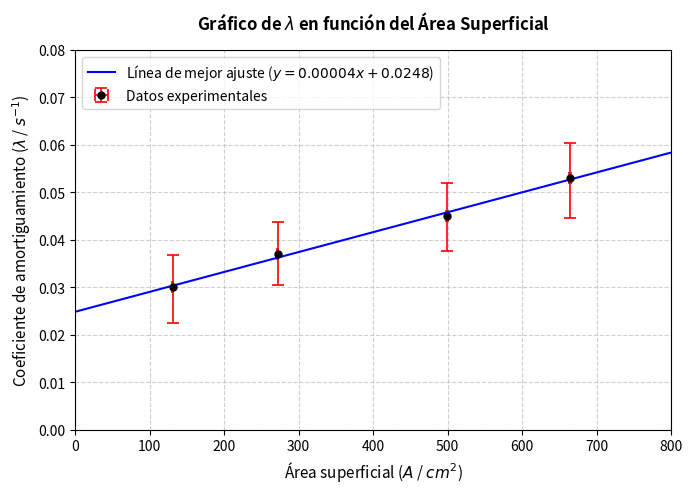

This figure's Python source:
import matplotlib.pyplot as plt
import numpy as np

# 1. Datos extraídos de tus columnas en Excel
area = np.array([131.1, 271.7, 498.8, 664.2])
lambda_val = np.array([0.030, 0.037, 0.045, 0.053])

# Incertidumbres del área superficial (Eje X) extraídas de tu imagen
x_errors = np.array([0.65, 0.93, 1.26, 1.45])

# Errores calculados para Y
error_plus = np.array([0.00674, 0.00681, 0.00689, 0.00734])
error_minus = np.array([0.00747, 0.00650, 0.00737, 0.00850])
y_errors = [error_minus, error_plus]

# ==========================================
# Cálculo de la línea de mejor ajuste
# ==========================================
m, c = np.polyfit(area, lambda_val, 1)

x_line = np.linspace(0, 800, 100)
y_line = m * x_line + c
# ==========================================

# 2. Configurar la figura del gráfico
plt.figure(figsize=(7, 5), dpi=150)

# 3. Graficar los puntos con sus barras de error en AMBOS ejes
plt.errorbar(area, lambda_val, 
             xerr=x_errors,             # Incertidumbre en el eje X
             yerr=y_errors,             # Incertidumbre en el eje Y
             fmt='o', color='black', 
             ecolor='red', elinewidth=1.2, capsize=4, capthick=1.2, 
             markersize=5, label='Datos experimentales')

# 4. Dibujar la línea de mejor ajuste usando los puntos calculados
plt.plot(x_line, y_line, color='blue', linestyle='-', linewidth=1.5,
         label=f'Línea de mejor ajuste ($y = {m:.5f}x + {c:.4f}$)')

# 5. Configurar el plano cartesiano (Etiquetas con LaTeX)
plt.xlabel('Área superficial ($A$ / $cm^2$)', fontsize=11) 
plt.ylabel('Coeficiente de amortiguamiento ($\lambda$ / $s^{-1}$)', fontsize=11)
plt.title('Gráfico de $\lambda$ en función del Área Superficial', fontsize=12, fontweight='bold', pad=15)

# 6. Forzar límites fijos del plano cartesiano
plt.xlim(0, 800)
plt.ylim(0, 0.08)

# 7. Cuadrícula y leyenda
plt.grid(True, linestyle='--', alpha=0.6)
plt.legend(loc='upper left')

# 8. Guardar y mostrar
plt.tight_layout()
plt.savefig('grafico_lambda_ajustado.png') 
plt.show()
